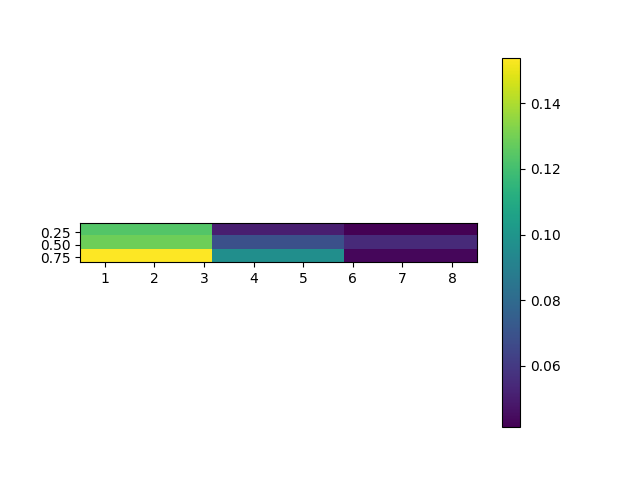

The file beside this chart, header and first rows:
, 0.5, 4.5, 8.5
0.05, 0.1236, 0.05063, 0.04124
0.45, 0.129, 0.06873, 0.05474
0.85, 0.1539, 0.09674, 0.04316
